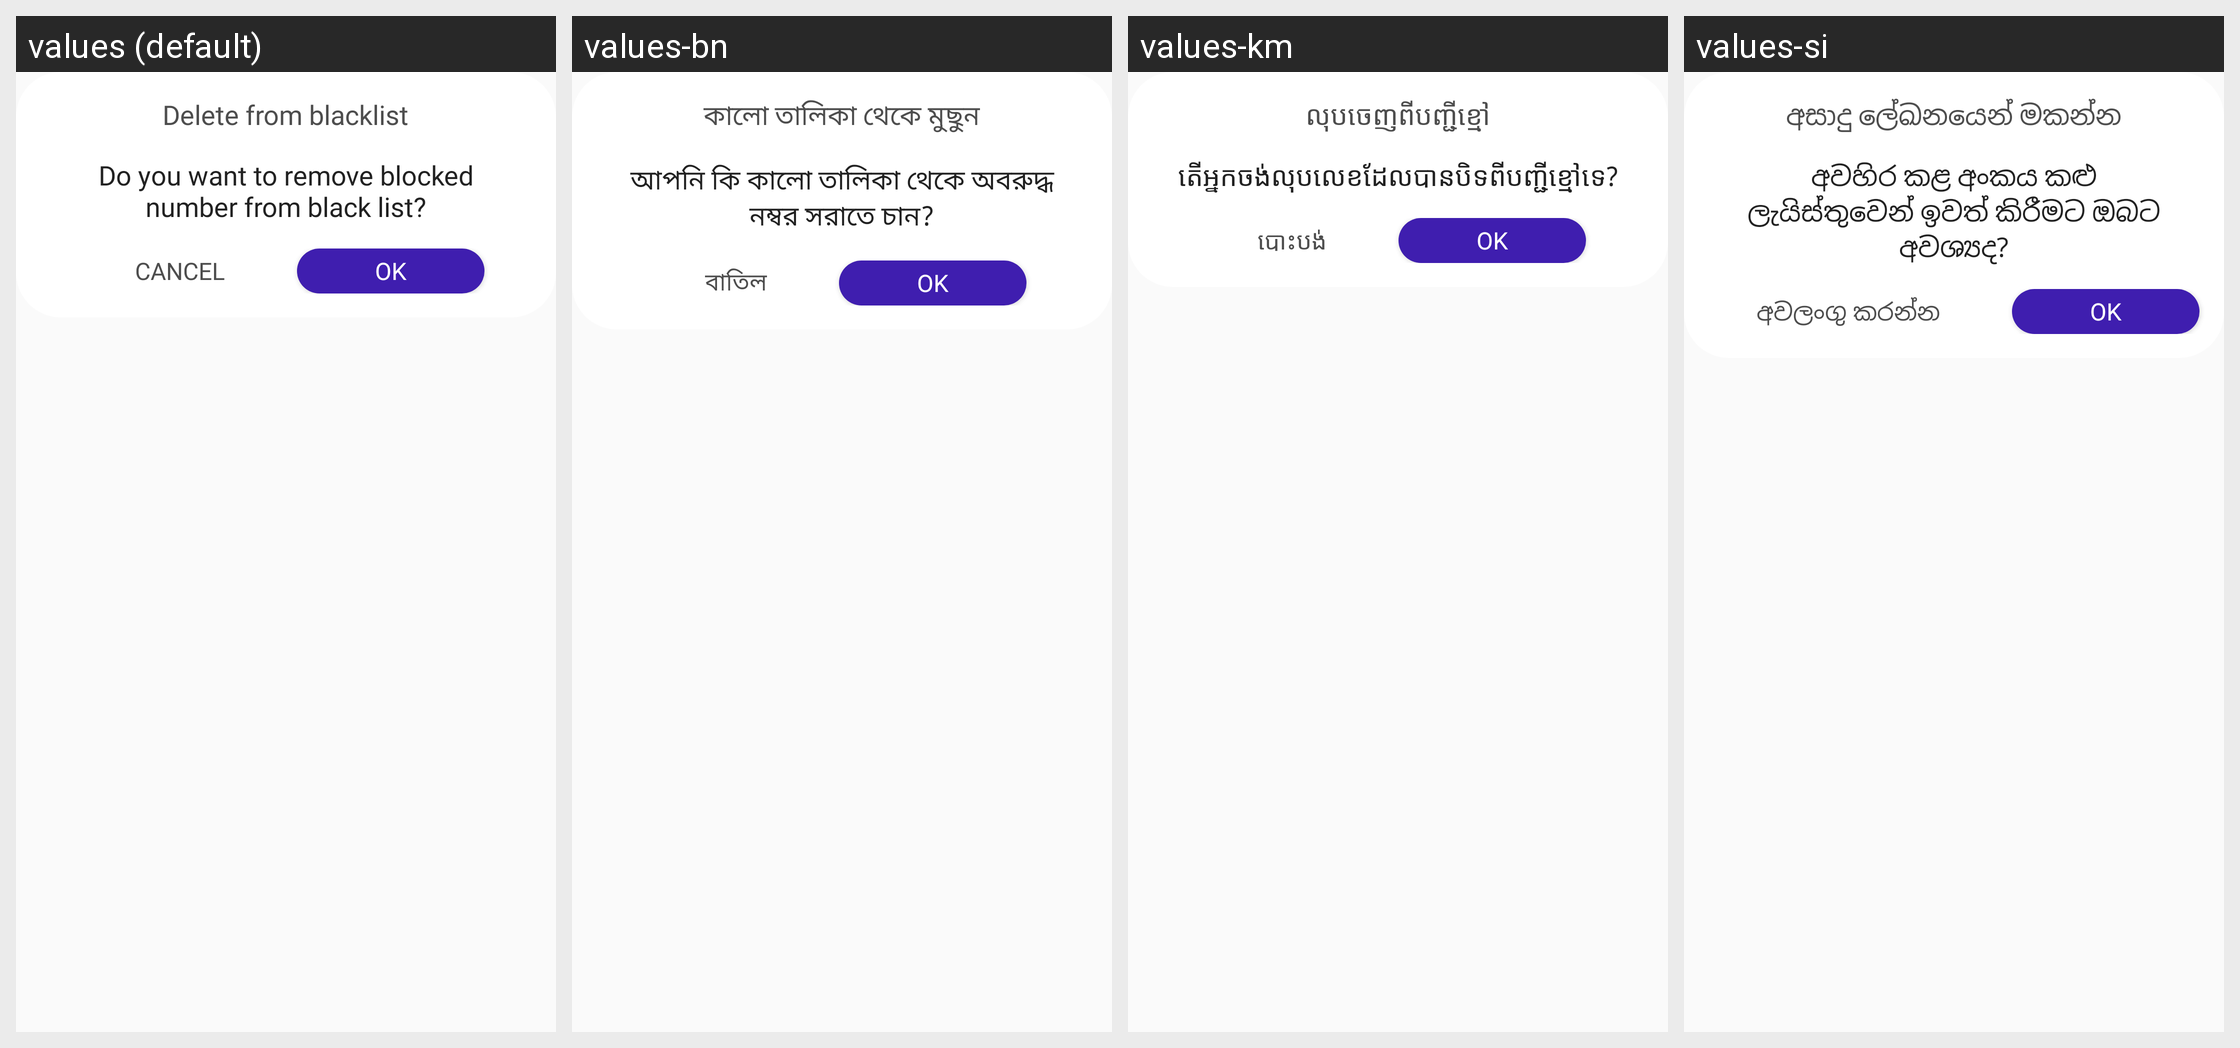

For this localized Android screen grid, give each drawn string resource with its value in every locale shown.
Android screen res/layout/dialog_black_list_item_delete.xml rendered under 4 locales, left to right: values (default), values-bn, values-km, values-si. Device: Nexus 5 (rendered at 1080×1920; each locale shown at half size, 540×960, under a caption strip naming it); theme AppTheme.
Other locales in the repository, not shown: values-af, values-am, values-ar, values-az, values-be, values-bs, values-ca, values-co, values-cs, values-cy, values-da, values-de, values-el, values-eo, values-es, values-et, values-fa, values-fi, values-fr, values-fy, values-ga, values-gd, values-gl, values-gu, values-ha, values-haw, values-hi, values-hr, values-ht, values-hu, values-hy, values-id, values-ig, values-in, values-is, values-it, values-iw, values-ja, values-jw, values-ka, values-kg, values-kk, values-kn, values-ko, values-ku, values-ky, values-la, values-lo, values-lt, values-lv, values-mg, values-mi, values-mk, values-ml, values-mn, values-mr, values-ms, values-mt, values-my, values-ne, values-nl, values-no, values-ny, values-or, values-pa, values-pl, values-ps, values-pt, values-ro, values-ru, values-rw, values-sd, values-sk, values-sl, values-sn, values-so, values-sq, values-sr, values-st, values-su, values-sv, values-sw, values-ta, values-te, values-tg, values-th, values-tk, values-tl, values-tr, values-tt, values-ug, values-uk, values-ur, values-uz, values-vi, values-xh, values-yo, values-zh-rCN, values-zh-rTW, values-zu.
Strings drawn on this screen, with the default value and each locale's value (text and hints the layout hard-codes, and strings that could not be matched under every locale, appear in the picture but are not listed):

dialog_black_list_delete_title
  values: Delete from blacklist
  values-bn: কালো তালিকা থেকে মুছুন
  values-km: លុបចេញពីបញ្ជីខ្មៅ
  values-si: අසාදු ලේඛනයෙන් මකන්න

dialog_black_list_delete_description
  values: Do you want to remove blocked number from black list?
  values-bn: আপনি কি কালো তালিকা থেকে অবরুদ্ধ নম্বর সরাতে চান?
  values-km: តើអ្នកចង់លុបលេខដែលបានបិទពីបញ្ជីខ្មៅទេ?
  values-si: අවහිර කළ අංකය කළු ලැයිස්තුවෙන් ඉවත් කිරීමට ඔබට අවශ්‍යද?

dialog_black_list_delete_action_cancel
  values: Cancel
  values-bn: বাতিল
  values-km: បោះបង់
  values-si: අවලංගු කරන්න
